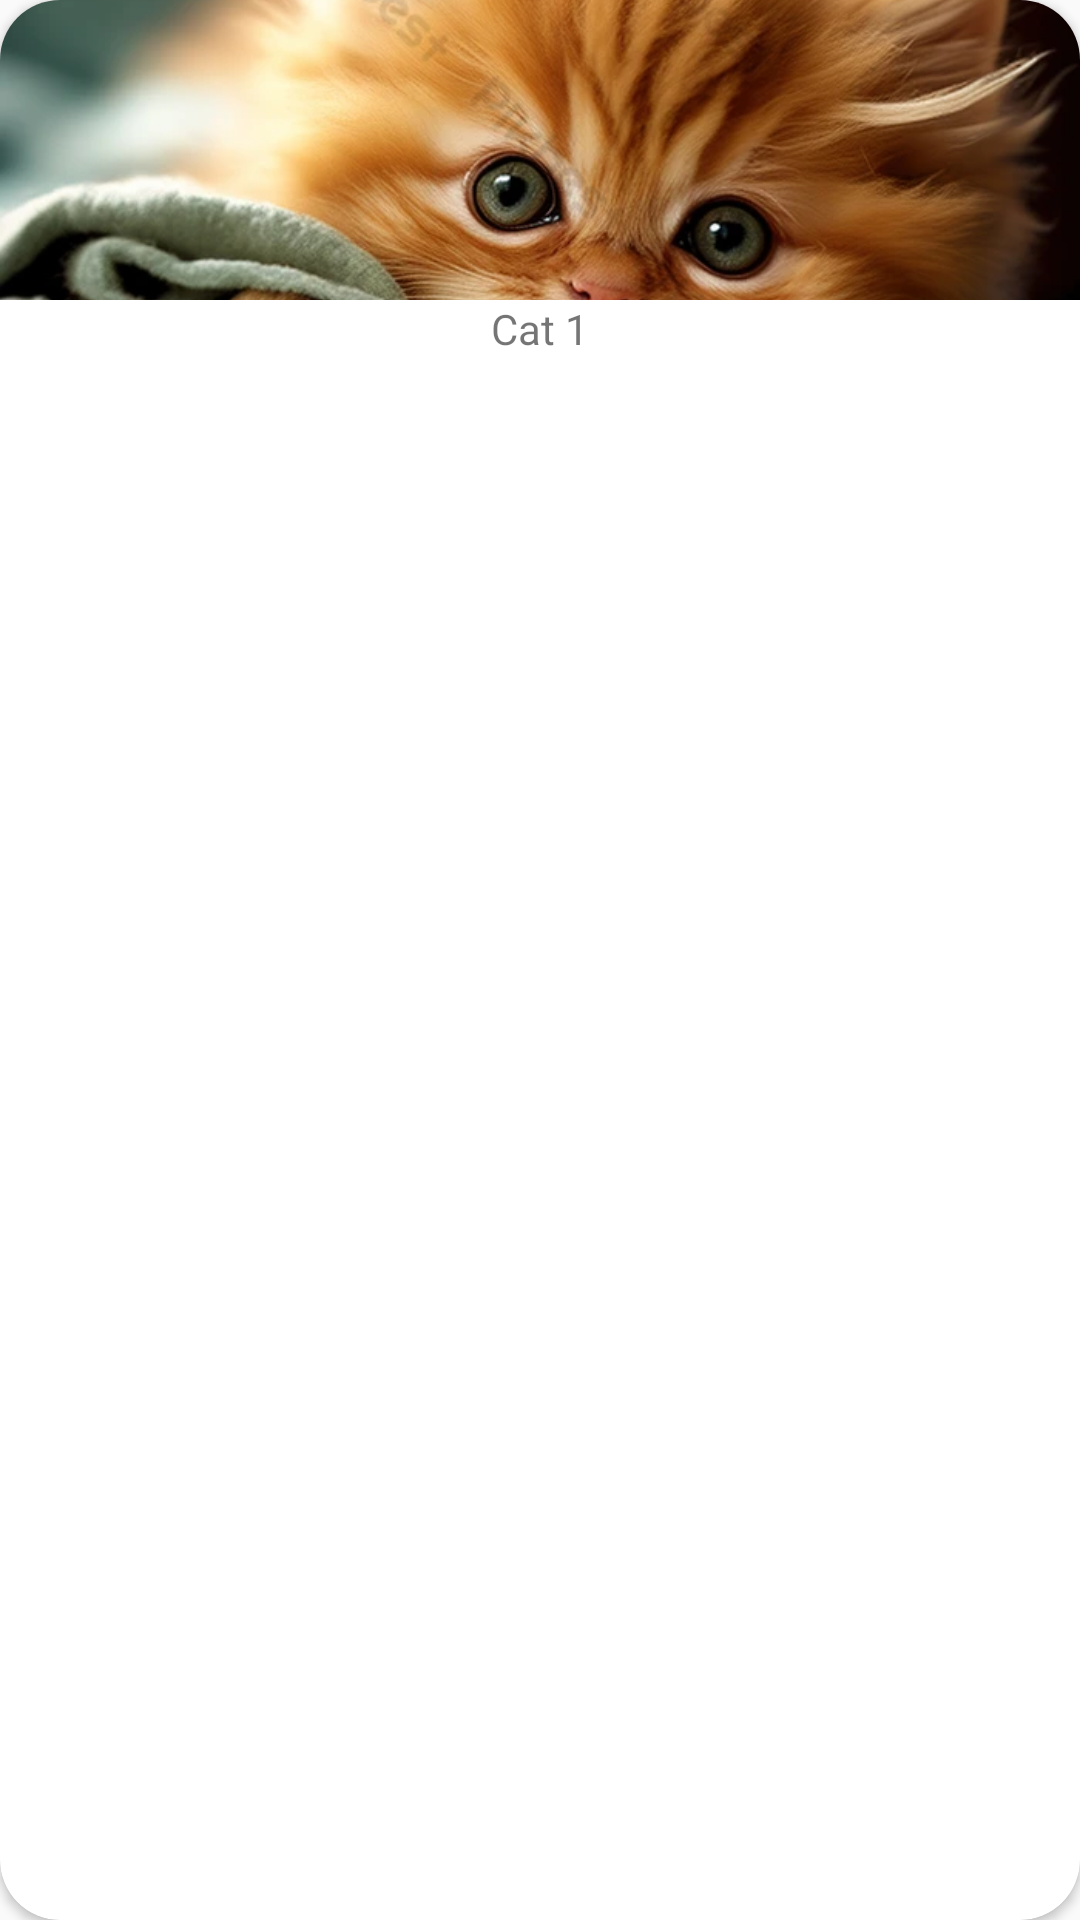

The Android layout XML behind this screen, and the referenced resources:
<!-- AndroidManifest.xml: application theme Theme.WorkShop -->
<!-- res/layout/itemrecycle.xml -->
<?xml version="1.0" encoding="utf-8"?>
<androidx.cardview.widget.CardView xmlns:android="http://schemas.android.com/apk/res/android"
    xmlns:tools="http://schemas.android.com/tools"
    android:id="@+id/cv"
    android:layout_width="match_parent"
    android:layout_height="wrap_content"
    xmlns:app="http://schemas.android.com/apk/res-auto"
    app:cardCornerRadius="20dp">
    <LinearLayout
        android:layout_width="wrap_content"
        android:layout_height="wrap_content"
        android:orientation="vertical"

        >
        <ImageView
            android:layout_width="wrap_content"
            android:layout_height="100dp"
            android:id="@+id/rimg1"
            android:src="@drawable/img"
            android:scaleType="centerCrop"
            />

        <TextView
            android:id="@+id/rtv1"
            android:layout_width="wrap_content"
            android:layout_height="wrap_content"
            android:layout_gravity="center"
            android:text="Cat 1"
            android:textSize="14dp"
            tools:ignore="TextSizeCheck" />
    </LinearLayout>
</androidx.cardview.widget.CardView>
<!-- resources referenced by this layout -->
<resources>
  <!-- drawable img: png bitmap (drawable, 527394 bytes) -->
  <style name="Theme.WorkShop" parent="Theme.AppCompat.DayNight.DarkActionBar">
          
          <item name="colorPrimary">@color/purple_500</item>
          <item name="colorPrimaryVariant">@color/purple_700</item>
          <item name="colorOnPrimary">@color/white</item>
          
          <item name="colorSecondary">@color/teal_200</item>
          <item name="colorSecondaryVariant">@color/teal_700</item>
          <item name="colorOnSecondary">@color/black</item>
          
          <item name="android:statusBarColor">?attr/colorPrimaryVariant</item>
          
      </style>
  <!-- not gathered from this repository: default colours our renderer supplied (Android Studio template values) -->
  <color name="purple_500">#FF6200EE</color>
  <color name="purple_700">#FF3700B3</color>
  <color name="teal_200">#FF03DAC5</color>
  <color name="teal_700">#FF018786</color>
  <color name="black">#FF000000</color>
  <color name="white">#FFFFFFFF</color>
</resources>
